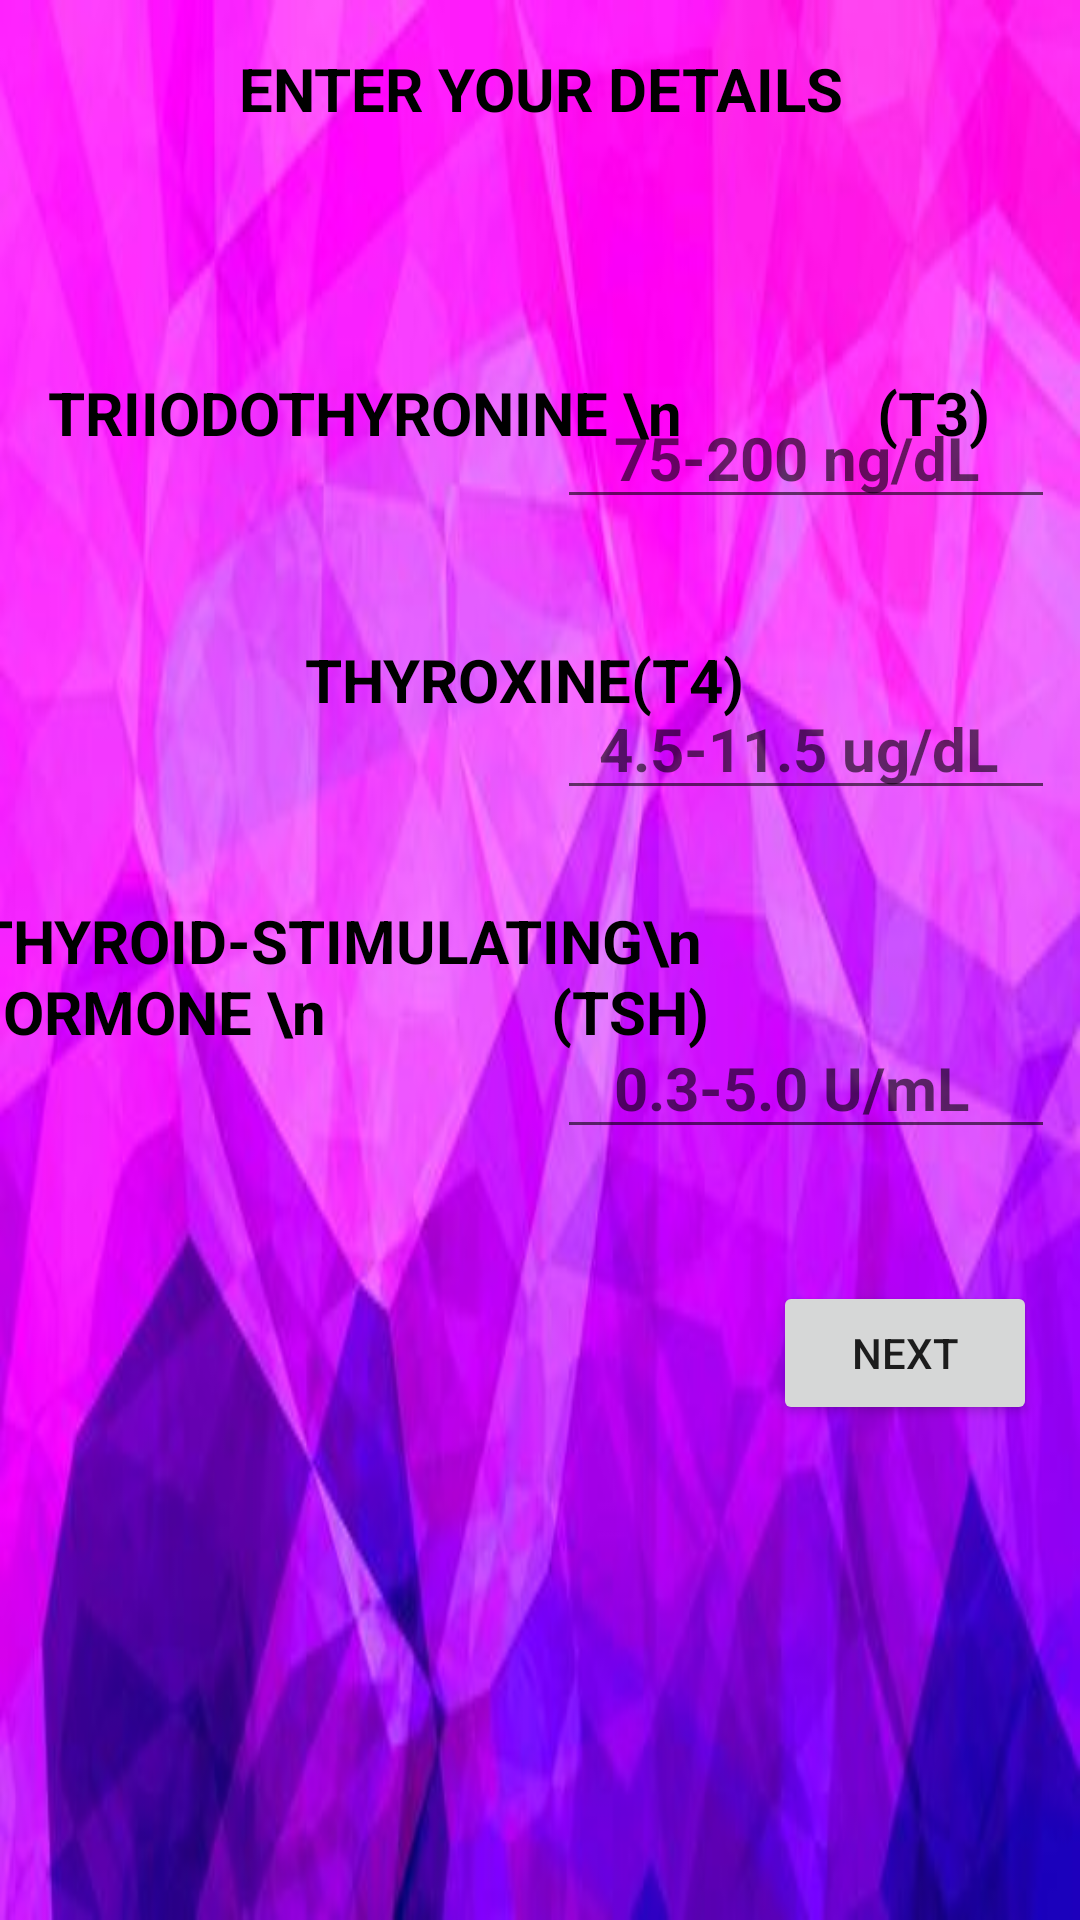

Android layout source for this screen:
<!-- AndroidManifest.xml: application theme Theme.HealthAnalysingSystem -->
<!-- res/layout/activity_thyroidfunctiontestinput.xml -->
<?xml version="1.0" encoding="utf-8"?>
    <ScrollView
        xmlns:android="http://schemas.android.com/apk/res/android"
        xmlns:app="http://schemas.android.com/apk/res-auto"
        xmlns:tools="http://schemas.android.com/tools"
        android:layout_width="400dp"
        android:layout_height="1490dp"
    android:background="@drawable/selectbg"
        tools:layout_editor_absoluteX="1dp"
        tools:layout_editor_absoluteY="1dp"
        android:fillViewport="true">


        <androidx.constraintlayout.widget.ConstraintLayout
            android:layout_width="match_parent"
            android:layout_height="match_parent"
            tools:context=".thyroidfunctiontestinput">


            <EditText
                android:id="@+id/editTextNumberDecimal17"
                android:layout_width="166dp"
                android:layout_height="41dp"
                android:layout_marginTop="72dp"
                android:ems="10"
                android:hint="   0.3-5.0 U/mL"
                android:inputType="numberDecimal"
                android:textSize="20dp"
                android:textStyle="bold"
                app:layout_constraintEnd_toEndOf="@+id/editTextNumberDecimal16"
                app:layout_constraintHorizontal_bias="1.0"
                app:layout_constraintStart_toStartOf="@+id/editTextNumberDecimal16"
                app:layout_constraintTop_toBottomOf="@+id/editTextNumberDecimal16" />

            <TextView
                android:id="@+id/textView51"
                android:layout_width="wrap_content"
                android:layout_height="wrap_content"
                android:layout_marginTop="60dp"
                android:text=" THYROID-STIMULATING\n           HORMONE \n               (TSH)"
                android:textColor="@color/black"
                android:textSize="20dp"
                android:textStyle="bold"
                app:layout_constraintEnd_toEndOf="@+id/textView11"
                app:layout_constraintHorizontal_bias="0.539"
                app:layout_constraintStart_toStartOf="@+id/textView11"
                app:layout_constraintTop_toBottomOf="@+id/textView11" />

            <TextView
                android:id="@+id/textView2"
                android:layout_width="wrap_content"
                android:layout_height="wrap_content"
                android:layout_marginStart="16dp"
                android:layout_marginTop="124dp"
                android:text="TRIIODOTHYRONINE \n             (T3)"
                android:textColor="@color/black"
                android:textSize="20dp"
                android:textStyle="bold"
                app:layout_constraintStart_toStartOf="parent"
                app:layout_constraintTop_toTopOf="parent" />

            <EditText
                android:id="@+id/editTextNumberDecimal7"
                android:layout_width="166dp"
                android:layout_height="41dp"
                android:layout_marginTop="132dp"
                android:ems="10"
                android:hint="   75-200 ng/dL"
                android:inputType="numberDecimal"
                android:textSize="20dp"
                android:textStyle="bold"
                app:layout_constraintEnd_toEndOf="parent"
                app:layout_constraintHorizontal_bias="0.957"
                app:layout_constraintStart_toStartOf="parent"
                app:layout_constraintTop_toTopOf="parent" />

            <EditText
                android:id="@+id/editTextNumberDecimal16"
                android:layout_width="166dp"
                android:layout_height="41dp"
                android:layout_marginTop="56dp"
                android:ems="10"
                android:hint="  4.5-11.5 ug/dL"
                android:inputType="numberDecimal"
                android:textSize="20dp"
                android:textStyle="bold"
                app:layout_constraintEnd_toEndOf="@+id/editTextNumberDecimal7"
                app:layout_constraintHorizontal_bias="0.0"
                app:layout_constraintStart_toStartOf="@+id/editTextNumberDecimal7"
                app:layout_constraintTop_toBottomOf="@+id/editTextNumberDecimal7" />

            <TextView
                android:id="@+id/textView10"
                android:layout_width="wrap_content"
                android:layout_height="wrap_content"
                android:layout_marginTop="16dp"
                android:text="ENTER YOUR DETAILS"
                android:textColor="@color/black"
                android:textSize="20dp"
                android:textStyle="bold"
                app:layout_constraintEnd_toEndOf="parent"
                app:layout_constraintHorizontal_bias="0.502"
                app:layout_constraintStart_toStartOf="parent"
                app:layout_constraintTop_toTopOf="parent" />

            <TextView
                android:id="@+id/textView11"
                android:layout_width="wrap_content"
                android:layout_height="wrap_content"
                android:layout_marginTop="62dp"
                android:text="THYROXINE(T4)"
                android:textColor="@color/black"
                android:textSize="20dp"
                android:textStyle="bold"
                app:layout_constraintEnd_toEndOf="@+id/textView2"
                app:layout_constraintHorizontal_bias="0.509"
                app:layout_constraintStart_toStartOf="@+id/textView2"
                app:layout_constraintTop_toBottomOf="@+id/textView2" />

            <Button
                android:id="@+id/button1211"
                android:layout_width="wrap_content"
                android:layout_height="wrap_content"
                android:layout_marginTop="44dp"
                android:text="Next"
                app:layout_constraintEnd_toEndOf="@+id/editTextNumberDecimal17"
                app:layout_constraintHorizontal_bias="0.923"
                app:layout_constraintStart_toStartOf="@+id/editTextNumberDecimal17"
                app:layout_constraintTop_toBottomOf="@+id/editTextNumberDecimal17" />
        </androidx.constraintlayout.widget.ConstraintLayout>
</ScrollView>
<!-- resources referenced by this layout -->
<resources>
  <!-- drawable selectbg: jpg bitmap (drawable-v24, 22730 bytes) -->
  <style name="Theme.HealthAnalysingSystem" parent="Theme.MaterialComponents.DayNight.DarkActionBar">
          
          <item name="colorPrimary">@color/purple_500</item>
          <item name="colorPrimaryVariant">@color/purple_700</item>
          <item name="colorOnPrimary">@color/white</item>
          
          <item name="colorSecondary">@color/teal_200</item>
          <item name="colorSecondaryVariant">@color/teal_700</item>
          <item name="colorOnSecondary">@color/black</item>
          
          <item name="android:statusBarColor" tools:targetApi="l">?attr/colorPrimaryVariant</item>
          
      </style>
  <!-- not gathered from this repository: default colours our renderer supplied (Android Studio template values) -->
  <color name="purple_500">#FF6200EE</color>
  <color name="purple_700">#FF3700B3</color>
  <color name="teal_200">#FF03DAC5</color>
  <color name="teal_700">#FF018786</color>
  <color name="black">#FF000000</color>
  <color name="white">#FFFFFFFF</color>
</resources>
